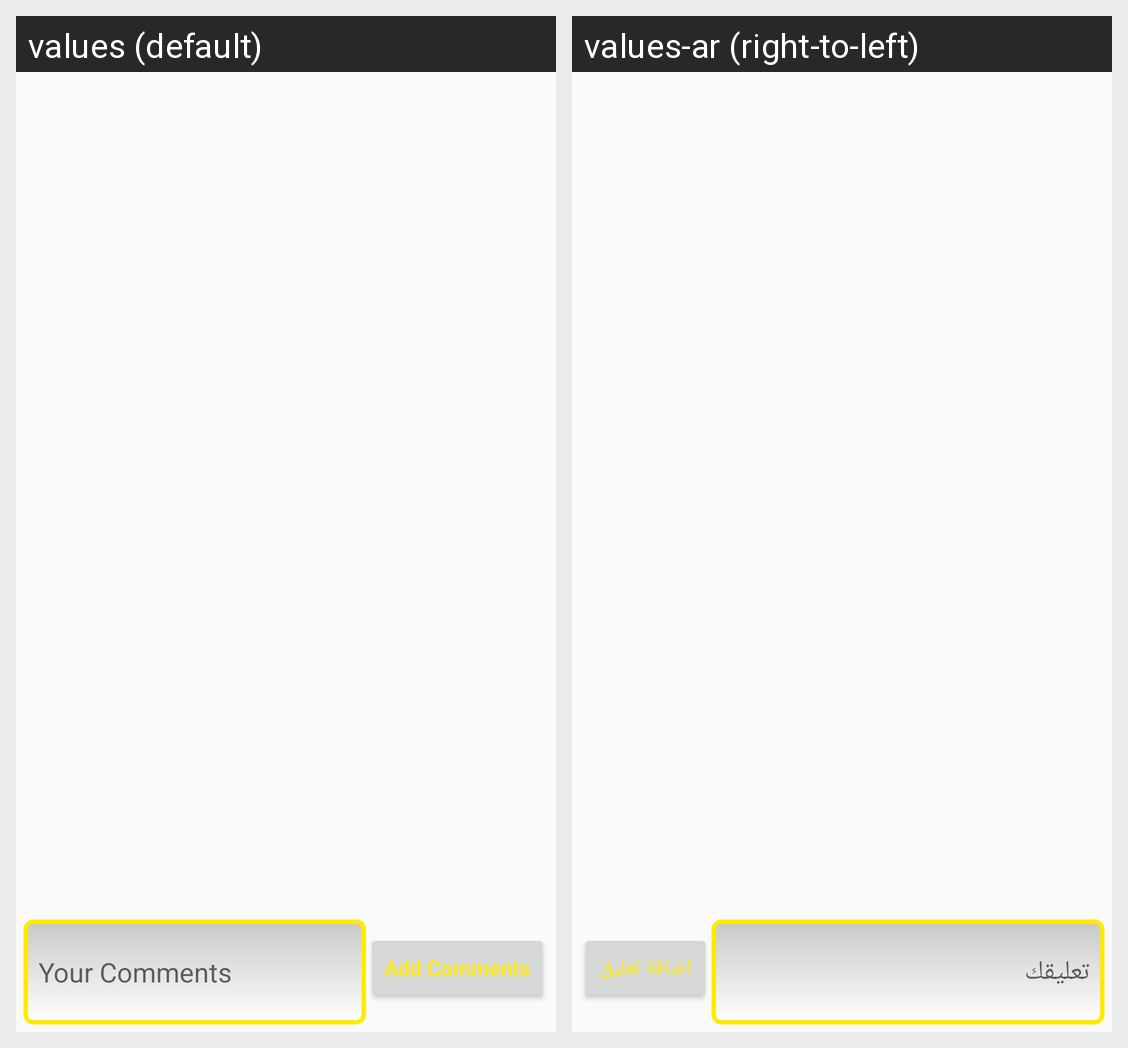

Here is an Android app screen in its default locale and in the app's own translations. Write out the translated-string differences for the strings that appear on this screen.
Android screen res/layout/content_reply.xml rendered under 2 locales, left to right: values (default), values-ar (right-to-left). Device: Nexus 5 (rendered at 1080×1920; each locale shown at half size, 540×960, under a caption strip naming it); theme AppTheme.
Strings drawn on this screen, with the default value and each locale's value (text and hints the layout hard-codes, and strings that could not be matched under every locale, appear in the picture but are not listed):

your_comments
  values: Your Comments
  values-ar: تعليقك

add_comments
  values: Add Comments
  values-ar: اضافة تعليق
